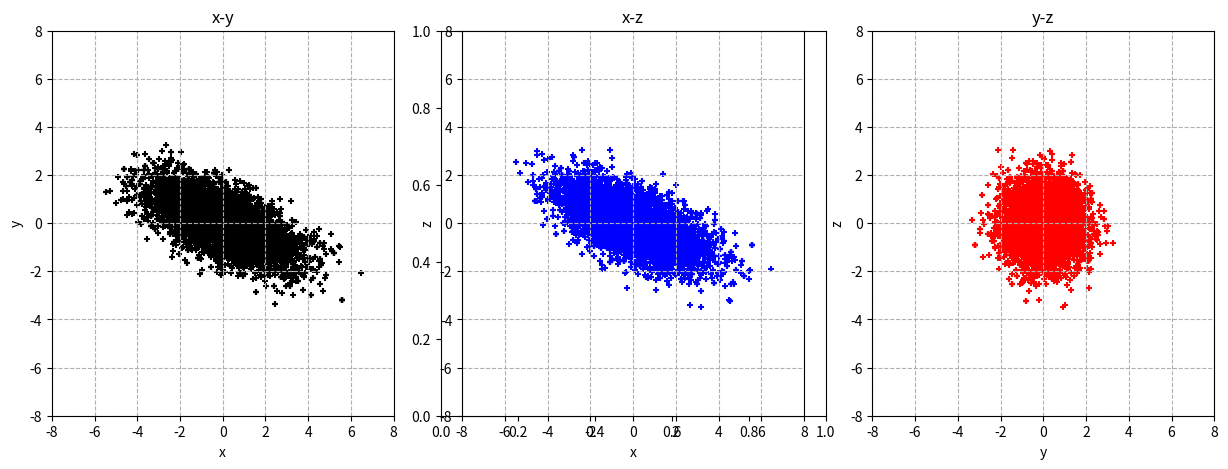

Source code (Python):
import numpy as np
from matplotlib import pyplot as plt
# seed of random numbers is the system time by default
# Numpy has Gaussian random number generator, so we don't use Box-Muller

NITER = 100000
NTAU = 20
DTAU = 0.5
NDIM = 3

A=[
[1.0,1.0,1.0],
[1.0,2.0,1.0],
[1.0,1.0,2.0]
]
A=np.array(A)
##################################
### Calculation of the action  ###
##################################
#When you change the action, you should also change dH/dx, specified in "calc_delh".
def calc_action(x,A):
    return np.dot(x,np.dot(A,x))*0.5
######################################
### Calculation of the Hamiltonian ###
######################################
def calc_hamiltonian(x,p,A):
    ham = calc_action(x,A)
    ham += 0.5*np.dot(p,p)
    return ham
#############################
### Calculation of dH/dx  ###
#############################
def calc_delh(x):
    delh = np.dot(A,x)
    return delh
############################
### Molecular evolution  ###
############################
def Molecular_Dynamics(x,A):
    # Mementum p is chosen to be Gaussian
    p = np.random.randn(NDIM)
    # calculate Hamiltonian
    ham_init = calc_hamiltonian(x,p,A)
    # first step of leap frog
    x += p*0.5*DTAU
    # 2nd, ..., Ntau-th steps
    for step in range(1,NTAU):
        delh = calc_delh(x)
        p += -delh*DTAU
        x += p*DTAU
    # last step of leap frog
    delh=calc_delh(x)
    p += -delh*DTAU
    x += p*0.5e0*DTAU
    # calculate Hamiltonian again
    ham_fin = calc_hamiltonian(x,p,A)
    return x,ham_init,ham_fin
#####################################
### Set the initial configuration ###
#####################################
x = np.zeros(NDIM)
naccept = 0#counter for the number of acceptance
#################
### Main Loop ###
#################

# for plot
data_for_plot = []

for iter in range(NITER):
    # We have to use "np.copy" here 
    backup_x = np.copy(x)
    x,ham_init,ham_fin = Molecular_Dynamics(x,A)
    metropolis = np.random.uniform(0,1)
    if(np.exp(ham_init-ham_fin) > metropolis):#accept
        naccept = naccept+1
    else:#reject
        # We have to use "np.copy" here 
        x = np.copy(backup_x)
    ###################
    ### data output ###
    ###################
    if((iter+1)%10 == 0):#output the results every ten steps.
        print(*x,naccept/iter)
        data_for_plot.append(x)

data1=[data_for_plot[i][0] for i in range(len(data_for_plot))]
data2=[data_for_plot[i][1] for i in range(len(data_for_plot))]
data3=[data_for_plot[i][2] for i in range(len(data_for_plot))]


############
### plot ###
############
plt.figure(figsize=(15,5))
plt.axes().set_aspect('equal')
##
ax1 = plt.subplot(1, 3, 1)
ax1.scatter(data1,data2,c="black", s=20, marker="+")
ax1.set_xlabel("x")
ax1.set_ylabel("y")
ax1.set_xlim([-8,8])
ax1.set_ylim([-8,8])
ax1.set_title("x-y")
ax1.grid(linestyle = "--")
##
ax2 = plt.subplot(1, 3, 2)
ax2.scatter(data1,data3,c="blue", s=20, marker="+")
ax2.set_xlim([-8,8])
ax2.set_ylim([-8,8])
ax2.set_xlabel("x")
ax2.set_ylabel("z")
ax2.set_title("x-z")
ax2.grid(linestyle = "--")
##
ax3 = plt.subplot(1, 3, 3)
ax3.scatter(data2,data3,c="red", s=20, marker="+")
ax3.set_xlim([-8,8])
ax3.set_ylim([-8,8])
ax3.set_xlabel("y")
ax3.set_ylabel("z")
ax3.set_title("y-z")
ax3.grid(linestyle = "--")
plt.show()

